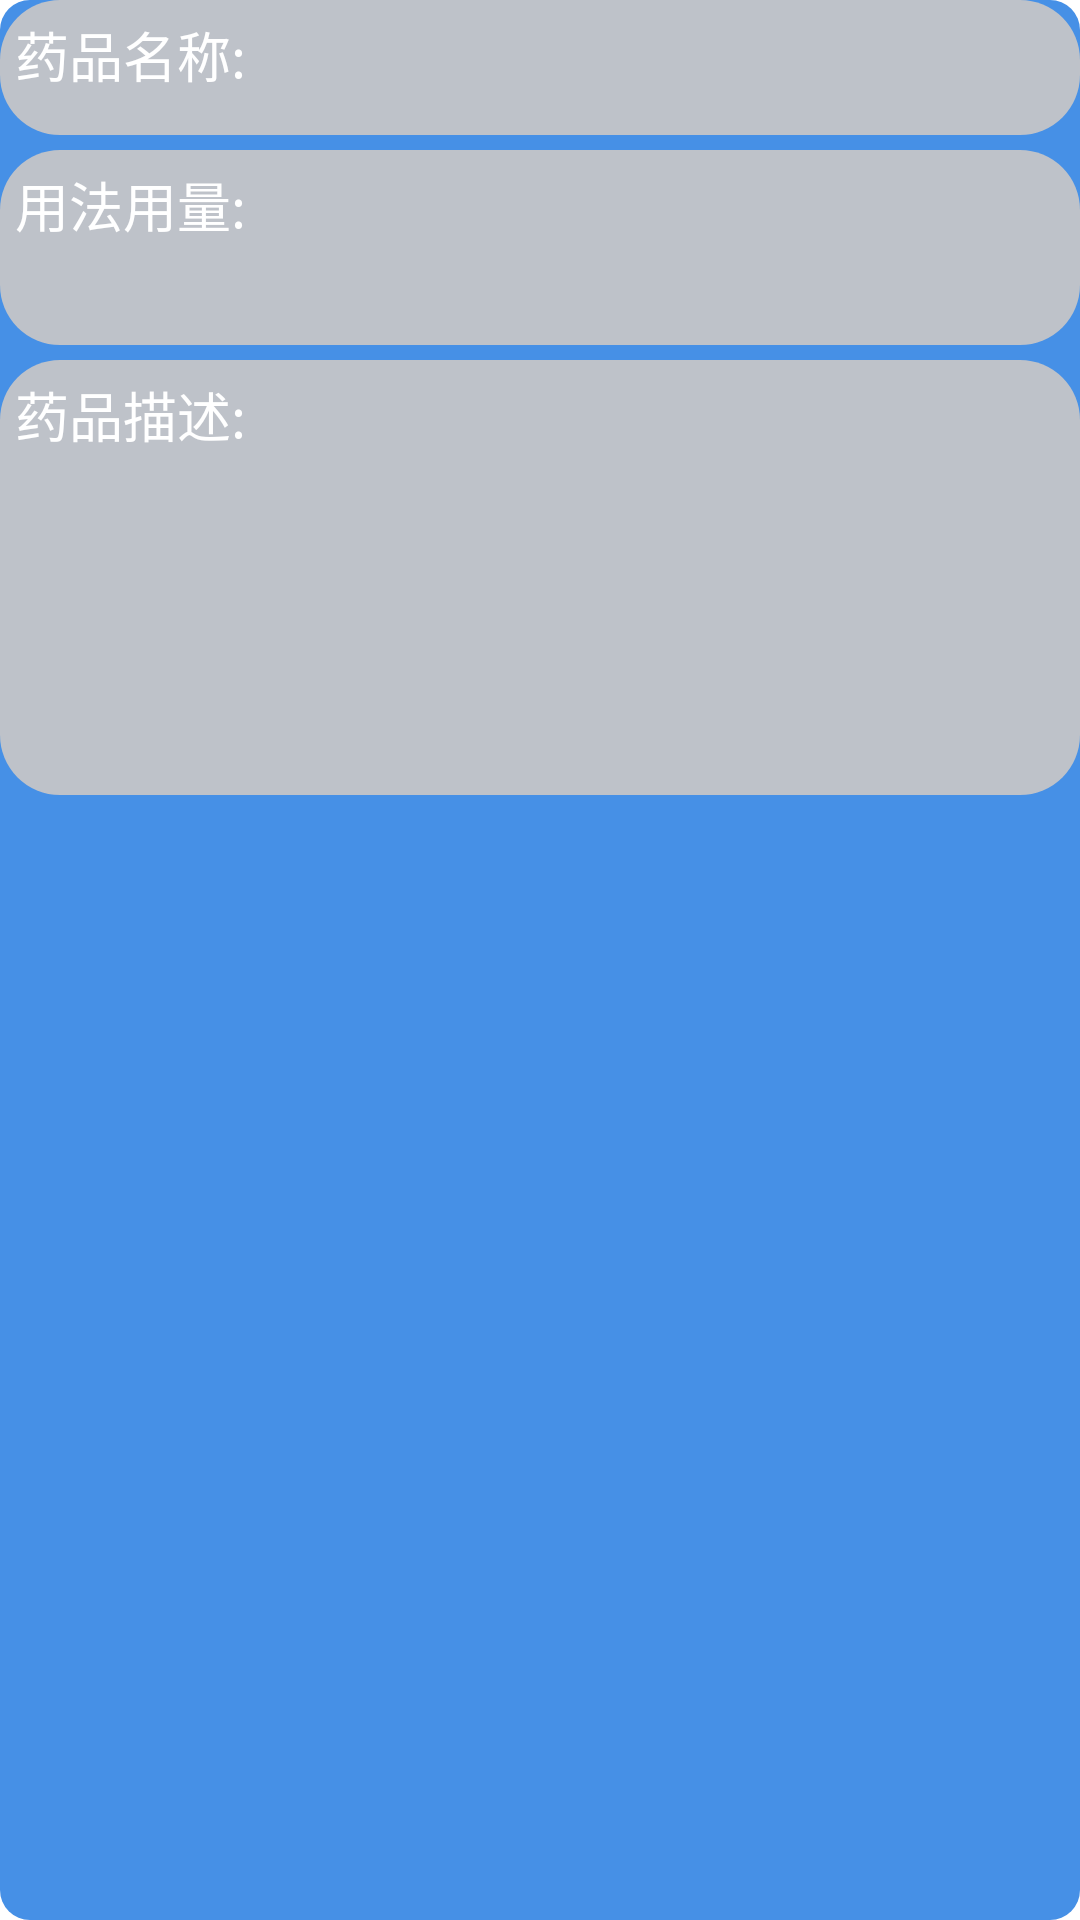

The Android layout XML behind this screen, and the referenced resources:
<!-- AndroidManifest.xml: application theme AppTheme -->
<!-- res/layout/dialog_query_drug.xml -->
<?xml version="1.0" encoding="utf-8"?>
<LinearLayout xmlns:android="http://schemas.android.com/apk/res/android"
    android:layout_width="match_parent"
    android:layout_height="match_parent"
    android:orientation="vertical"
    android:background="@drawable/tab_press">
    
    <TextView  
        android:id="@+id/tv_drug_name"  
        android:layout_width="fill_parent"  
        android:layout_height="wrap_content"  
        android:background="@drawable/gray_bg"  
        android:text="药品名称:"  
        android:textColor="@android:color/white"
        android:padding="5dp"
        android:minHeight="45dp"  
        android:textSize="18sp" />  
  
  	
    <TextView  
        android:id="@+id/tv_drug_dosage"  
        android:layout_width="fill_parent"  
        android:layout_height="wrap_content"  
        android:layout_marginTop="5dp"  
        android:padding="5dp"
        android:background="@drawable/gray_bg"  
        android:gravity="top|left"  
        android:text="用法用量:"  
        android:textColor="@android:color/white"
        android:minHeight="65dp"  
        android:textSize="18sp" />  
    
    <TextView  
        android:id="@+id/tv_drug_description"  
        android:layout_width="fill_parent"  
        android:layout_height="wrap_content"  
        android:layout_marginTop="5dp"  
        android:background="@drawable/gray_bg"  
        android:gravity="top|left" 
        android:padding="5dp" 
        android:text="药品描述:"  
        android:textColor="@android:color/white"
        android:minHeight="145dp"  
        android:textSize="18sp" />  
  
</LinearLayout>
<!-- resources referenced by this layout -->
<resources>
  <!-- drawable gray_bg (drawable) -->
  <?xml version="1.0" encoding="utf-8"?>
  <shape xmlns:android="http://schemas.android.com/apk/res/android" >
      
  	<solid android:color="#BEC2C9"/>  
  	
      <corners android:radius="20dip"/>
       
   
  </shape>
  <!-- drawable tab_press (drawable) -->
  <?xml version="1.0" encoding="utf-8"?>
  
  <shape xmlns:android="http://schemas.android.com/apk/res/android" >
      
  	<solid android:color="#4690E6"/>  
  	
      <corners android:radius="10dip"/>
       
   
  </shape>
  <style name="AppTheme" parent="AppBaseTheme">
          
      </style>
  <style name="AppBaseTheme" parent="android:Theme.Light">
          
      </style>
</resources>
